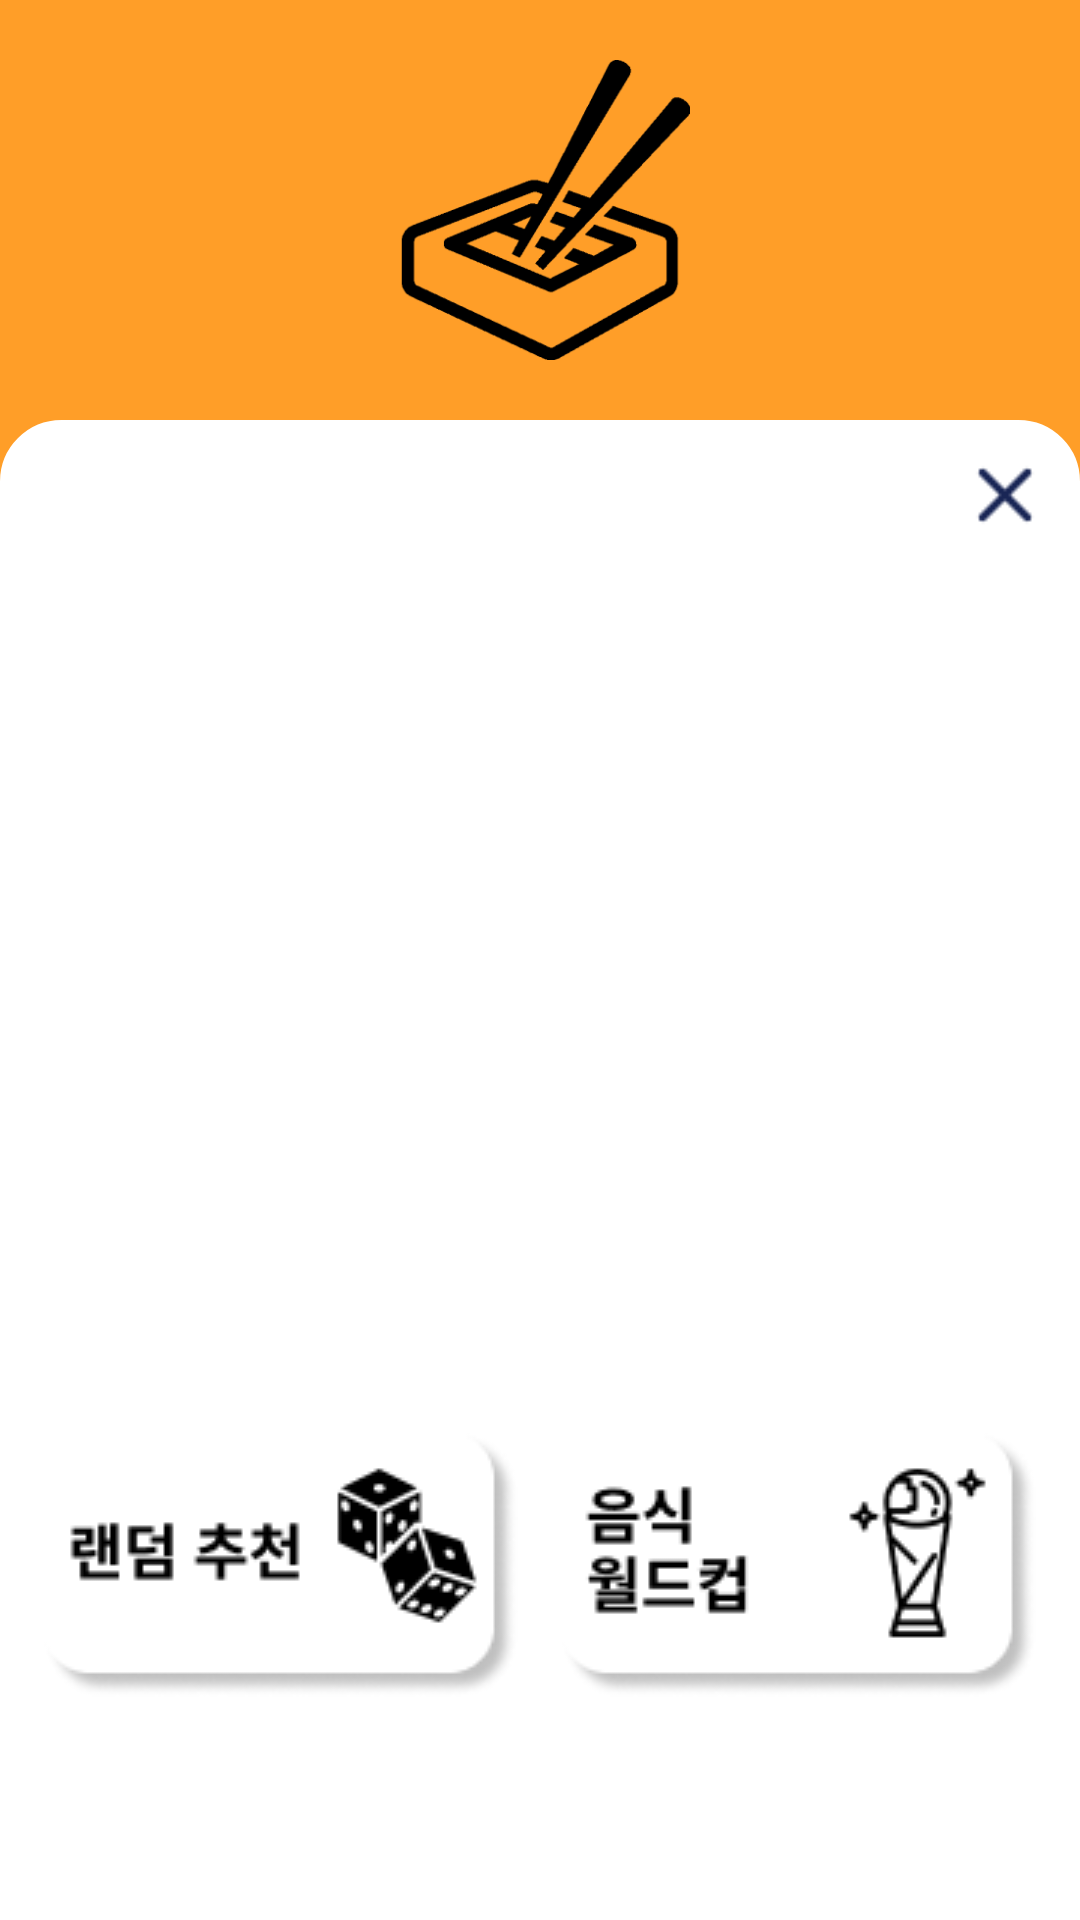

Produce the Android XML layout that renders to this screen, including the resource entries it uses.
<!-- AndroidManifest.xml: application theme Theme.Todayeat -->
<!-- res/layout/activity_list.xml -->
<?xml version="1.0" encoding="utf-8"?>
<androidx.constraintlayout.widget.ConstraintLayout xmlns:android="http://schemas.android.com/apk/res/android"
    android:layout_width="match_parent"
    android:layout_height="match_parent"
    xmlns:app="http://schemas.android.com/apk/res-auto"
    android:orientation="vertical"
    android:background="@color/main_color2"
    xmlns:tools="http://schemas.android.com/tools"
    tools:context=".src.recommendFoodList.listActivity">

    <ImageView
        android:id="@+id/act_list_logo"
        android:src="@drawable/mjfood_logo"
        android:layout_width="100dp"
        android:layout_height="100dp"
        android:layout_marginTop="20dp"
        app:layout_constraintLeft_toLeftOf="parent"
        app:layout_constraintRight_toRightOf="parent"
        app:layout_constraintTop_toTopOf="parent"/>

    <LinearLayout
        android:gravity="center"
        android:orientation="vertical"
        android:background="@drawable/view_round"
        android:weightSum="10"
        android:layout_width="match_parent"
        android:layout_height="0dp"
        android:layout_marginTop="20dp"
        app:layout_constraintTop_toBottomOf="@+id/act_list_logo"
        app:layout_constraintBottom_toBottomOf="parent"
        app:layout_constraintLeft_toLeftOf="parent"
        app:layout_constraintRight_toRightOf="parent">

        <LinearLayout
            android:id="@+id/act_list_top_layout"
            android:layout_weight="1"
            android:layout_width="match_parent"
            android:layout_height="wrap_content"
            android:gravity="right">
            <ImageButton
                android:id="@+id/act_list_btn_cancel"
                android:layout_width="30dp"
                android:layout_height="30dp"
                android:layout_marginTop="10dp"
                android:layout_marginRight="10dp"
                android:background="@drawable/cancel" />
        </LinearLayout>

        <androidx.recyclerview.widget.RecyclerView
            android:id="@+id/act_list_content_rv"
            android:layout_weight="5"
            android:layout_width="match_parent"
            android:layout_height="wrap_content">
        </androidx.recyclerview.widget.RecyclerView>

        <androidx.constraintlayout.widget.ConstraintLayout
            android:id="@+id/act_list_bottom_layout"
            android:layout_weight="4"
            android:layout_width="match_parent"
            android:layout_height="wrap_content">
            <ImageButton
                android:id="@+id/act_list_btn_random"
                android:background="@drawable/radom_recommend"
                android:layout_width="wrap_content"
                android:layout_height="wrap_content"
                app:layout_constraintTop_toTopOf="parent"
                app:layout_constraintBottom_toBottomOf="parent"
                app:layout_constraintLeft_toLeftOf="parent"
                app:layout_constraintRight_toLeftOf="@+id/act_list_btn_worldcup"/>
            <ImageButton
                android:id="@+id/act_list_btn_worldcup"
                android:background="@drawable/food_world_cup"
                android:layout_width="wrap_content"
                android:layout_height="wrap_content"
                app:layout_constraintTop_toTopOf="parent"
                app:layout_constraintBottom_toBottomOf="parent"
                app:layout_constraintLeft_toRightOf="@id/act_list_btn_random"
                app:layout_constraintRight_toRightOf="parent"/>
        </androidx.constraintlayout.widget.ConstraintLayout>
    </LinearLayout>
</androidx.constraintlayout.widget.ConstraintLayout>
<!-- resources referenced by this layout -->
<resources>
  <color name="main_color2">#FF9E28</color>
  <!-- drawable cancel: png bitmap (drawable, 454 bytes) -->
  <!-- drawable food_world_cup: png bitmap (drawable, 6276 bytes) -->
  <!-- drawable mjfood_logo: png bitmap (drawable, 8943 bytes) -->
  <!-- drawable radom_recommend: png bitmap (drawable, 5843 bytes) -->
  <!-- drawable view_round (drawable-v24) -->
  <?xml version="1.0" encoding="utf-8"?>
  <shape xmlns:android="http://schemas.android.com/apk/res/android"
      android:shape="rectangle" >
      <solid android:color="@color/white"/>
      <corners
          android:topLeftRadius="20dp"
          android:topRightRadius="20dp"/>
      <stroke
          android:width="1dp"
          android:color="@color/white" />
  </shape>
  <style name="Theme.Todayeat" parent="Theme.MaterialComponents.DayNight.NoActionBar">
          
          <item name="colorPrimary">@color/purple_500</item>
          <item name="colorPrimaryVariant">@color/main_color</item>
          <item name="colorOnPrimary">@color/white</item>
          
          <item name="colorSecondary">@color/teal_200</item>
          <item name="colorSecondaryVariant">@color/teal_700</item>
          <item name="colorOnSecondary">@color/black</item>
          
          <item name="android:statusBarColor" tools:targetApi="l">?attr/colorPrimaryVariant</item>
          
      </style>
  <color name="white">#FFFFFFFF</color>
  <color name="purple_500">#FF6200EE</color>
  <color name="main_color">#FFE134</color>
  <color name="teal_200">#FF03DAC5</color>
  <color name="teal_700">#FF018786</color>
  <color name="black">#FF000000</color>
</resources>
